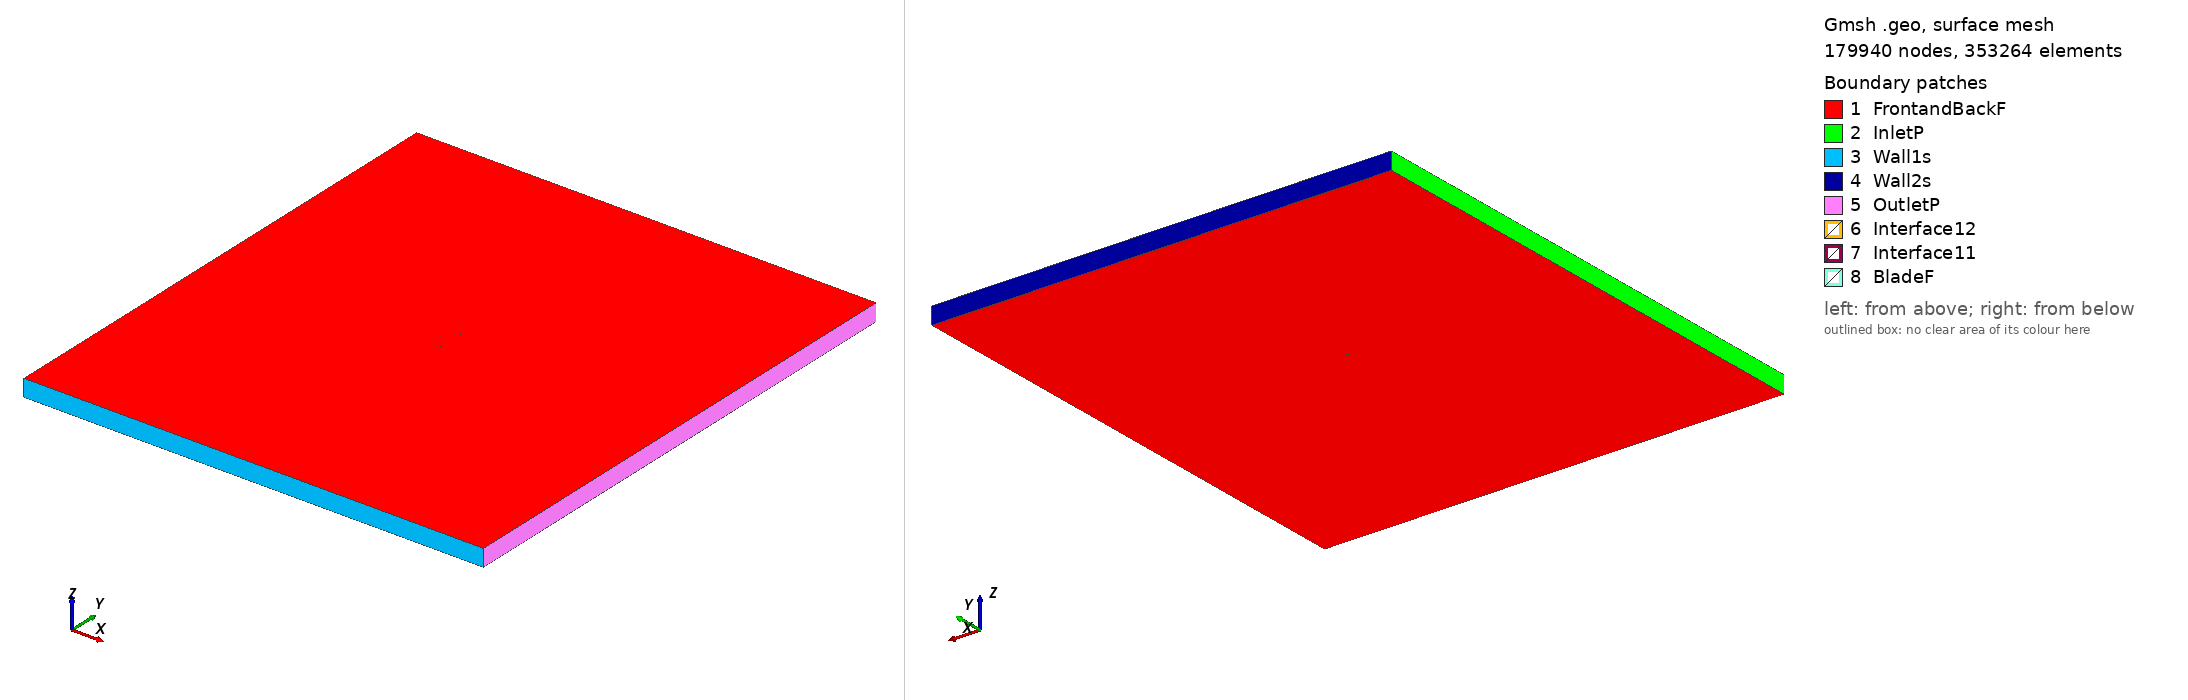

Gmsh geometry script, surface-meshed: 179940 nodes, 353264 surface elements. Boundary patches (legend numbers): 1 FrontandBackF, 2 InletP, 3 Wall1s, 4 Wall2s, 5 OutletP, 6 Interface12, 7 Interface11, 8 BladeF. Left view from above one corner, right view from below the opposite corner. Legend entries are the model's physical surfaces. The drawing asked Gmsh for element sizes between 1% and 20% of the model's largest extent; the script's own settings can give other sizes.

=== goe614_tsr2_0.75591_aoa_-5.6797.geo (drawn) ===
SetFactory("OpenCASCADE");

Point(1) = {0.074788, 0.748510, 0, 1.0};
Point(2) = {0.070965, 0.746583, 0, 1.0};
Point(3) = {0.063438, 0.743009, 0, 1.0};
Point(4) = {0.048352, 0.736552, 0, 1.0};
Point(5) = {0.033239, 0.730708, 0, 1.0};
Point(6) = {0.018091, 0.725633, 0, 1.0};
Point(7) = {0.002904, 0.721401, 0, 1.0};
Point(8) = {-0.012329, 0.718167, 0, 1.0};
Point(9) = {-0.027632, 0.716467, 0, 1.0};
Point(10) = {-0.043040, 0.717070, 0, 1.0};
Point(11) = {-0.050794, 0.718485, 0, 1.0};
Point(12) = {-0.058609, 0.721204, 0, 1.0};
Point(13) = {-0.062527, 0.722793, 0, 1.0};
Point(14) = {-0.066486, 0.725304, 0, 1.0};
Point(15) = {-0.070489, 0.728735, 0, 1.0};
Point(16) = {-0.072517, 0.731026, 0, 1.0};
Point(17) = {-0.074632, 0.735237, 0, 1.0};
Point(18) = {-0.072867, 0.738701, 0, 1.0};
Point(19) = {-0.071482, 0.739464, 0, 1.0};
Point(20) = {-0.067220, 0.741344, 0, 1.0};
Point(21) = {-0.063428, 0.742516, 0, 1.0};
Point(22) = {-0.059616, 0.743229, 0, 1.0};
Point(23) = {-0.051978, 0.744347, 0, 1.0};
Point(24) = {-0.044311, 0.744852, 0, 1.0};
Point(25) = {-0.028948, 0.745246, 0, 1.0};
Point(26) = {-0.013572, 0.745334, 0, 1.0};
Point(27) = {0.001805, 0.745421, 0, 1.0};
Point(28) = {0.017172, 0.745739, 0, 1.0};
Point(29) = {0.032520, 0.746441, 0, 1.0};
Point(30) = {0.047854, 0.747450, 0, 1.0};
Point(31) = {0.063238, 0.749049, 0, 1.0};
Point(32) = {0.070824, 0.749654, 0, 1.0};
Point(33) = {0.074640, 0.750000, 0, 1.0};
Point(34) = {-0.074788, -0.748510, 0, 1.0};
Point(35) = {-0.070965, -0.746583, 0, 1.0};
Point(36) = {-0.063438, -0.743009, 0, 1.0};
Point(37) = {-0.048352, -0.736552, 0, 1.0};
Point(38) = {-0.033239, -0.730708, 0, 1.0};
Point(39) = {-0.018091, -0.725633, 0, 1.0};
Point(40) = {-0.002904, -0.721401, 0, 1.0};
Point(41) = {0.012329, -0.718167, 0, 1.0};
Point(42) = {0.027632, -0.716467, 0, 1.0};
Point(43) = {0.043040, -0.717070, 0, 1.0};
Point(44) = {0.050794, -0.718485, 0, 1.0};
Point(45) = {0.058609, -0.721204, 0, 1.0};
Point(46) = {0.062527, -0.722793, 0, 1.0};
Point(47) = {0.066486, -0.725304, 0, 1.0};
Point(48) = {0.070489, -0.728735, 0, 1.0};
Point(49) = {0.072517, -0.731026, 0, 1.0};
Point(50) = {0.074632, -0.735237, 0, 1.0};
Point(51) = {0.072867, -0.738701, 0, 1.0};
Point(52) = {0.071482, -0.739464, 0, 1.0};
Point(53) = {0.067220, -0.741344, 0, 1.0};
Point(54) = {0.063428, -0.742516, 0, 1.0};
Point(55) = {0.059616, -0.743229, 0, 1.0};
Point(56) = {0.051978, -0.744347, 0, 1.0};
Point(57) = {0.044311, -0.744852, 0, 1.0};
Point(58) = {0.028948, -0.745246, 0, 1.0};
Point(59) = {0.013572, -0.745334, 0, 1.0};
Point(60) = {-0.001805, -0.745421, 0, 1.0};
Point(61) = {-0.017172, -0.745739, 0, 1.0};
Point(62) = {-0.032520, -0.746441, 0, 1.0};
Point(63) = {-0.047854, -0.747450, 0, 1.0};
Point(64) = {-0.063238, -0.749049, 0, 1.0};
Point(65) = {-0.070824, -0.749654, 0, 1.0};
Point(66) = {-0.074640, -0.750000, 0, 1.0};

// Lines: first blade (splines 1-4)
Spline(1) = {1:33};
Spline(2) = {33,1};

// Lines: second blade (splines 5-8)
Spline(3) = {34:66};
Spline(4) = {66,34};

// Outer domain (points 20001-4 and lines)
Point(67) = {-13.50000000, -15.00000000, 0, 1.0};
Point(68) = {-13.50000000, 15.00000000, 0, 1.0};
Point(69) = {13.50000000, 15.00000000, 0, 1.0};
Point(70) = {13.50000000, -15.00000000, 0, 1.0};
Line(11) = {67, 68};
Line(12) = {68, 69};
Line(13) = {69, 70};
Line(14) = {67, 70};

// Interface (between moving and stationary domain) (circles)
Circle(9) = {0, 0, 0, 0.80000000, 0, 2*Pi};
Circle(10) = {0, 0, 0, 0.80000000, 0, 2*Pi};

// Loops collect Lines/Splines/etc (blade1, blade2, domain, first circle)
Line Loop(1) = {1:2};
Line Loop(2) = {3:4};
Line Loop(3) = {11,12,13,-14};
Line Loop(4) = {9};

// BooleanDifference cuts out the circle/interface from the domain
Plane Surface(1) = {3};
Plane Surface(2) = {4};
BooleanDifference{ Surface{1}; Delete;}{ Surface{2}; Delete;}

// This one cuts out the blades from the inner circle/interface
Line Loop(6) = {10};
Plane Surface(5) = {6};
Plane Surface(6) = {1};
Plane Surface(7) = {2};
BooleanDifference{ Surface{5}; Delete;}{ Surface{6,7}; Delete;}

// extrude to 3rd dimension
Extrude {0, 0, 1} {Surface{1}; Surface{5}; Layers{1}; Recombine;}

// Physical Surfaces are the named boundaries (patches)
Physical Surface("Interface11") = {12};
Physical Surface("Interface12") = {10};

// sides of domain
Physical Surface("InletP") = {6};
Physical Surface("OutletP") = {9};

// top and bottom of domain
Physical Surface("Wall1s") = {7};
Physical Surface("Wall2s") = {8};

// Check FrontandBackF by ensuring there is nothing in the 3rd dimension
Physical Surface("FrontandBackF") = {1,11,5,17};
Physical Surface("BladeF") = {13:16};
Physical Volume("Turbine") = {2};
Physical Volume("Farfield") = {1};

// settings for airfoil boundary layer
Field[1] = BoundaryLayer;
Field[1].EdgesList = {1:4};
Field[1].hwall_n = 1e-3;
Field[1].thickness = 1.5e-2;
Field[1].ratio = 1.05;
Field[1].Quads = 1;
BoundaryLayer Field = 1;

// control points for mesh (blade and interface)
// floor((arc length / 1.5mm)/ 2) -> Transfinite Line
Transfinite Line {1,3} = 104 Using Progression 1;
Transfinite Line {2,4} = 2 Using Progression 1;
Transfinite Line {9, 15} = 800 Using Progression 1;

// For more information on gmsh syntax, visit http://gmsh.info/doc/texinfo/gmsh.html
